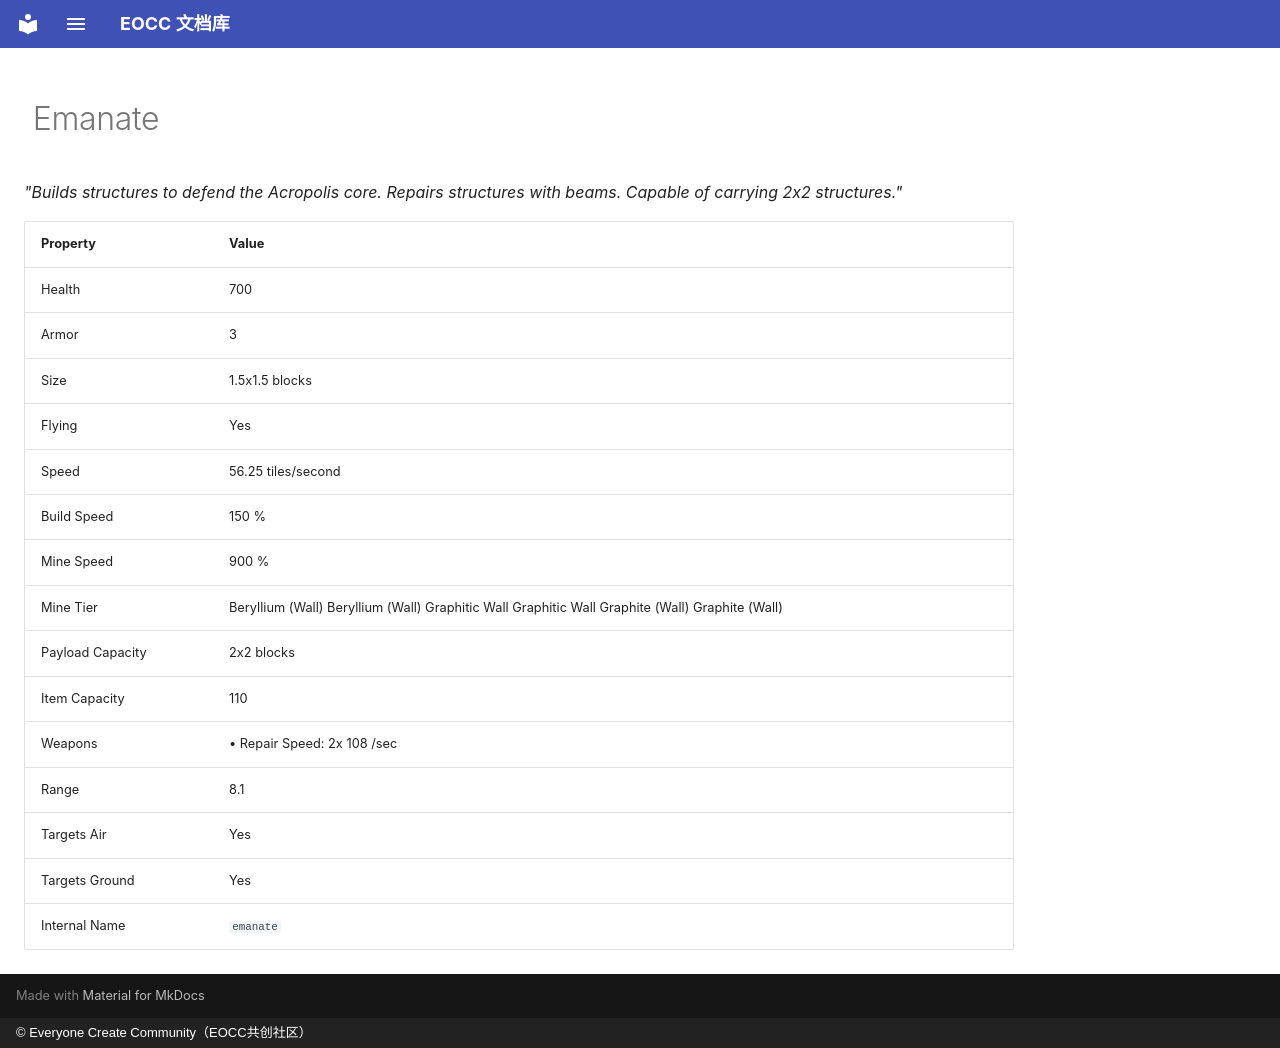

repository: eoccc/eoccc.github.io · page: wiki/mindustry/en/content/units/60-emanate/index.html · generator: mkdocs · copyright: © Everyone Create Community（EOCC共创社区）

# <img src="../../../../../../ext/img/mindustry/unit-emanate-ui.png" alt=""> Emanate

*"Builds structures to defend the Acropolis core. Repairs structures with beams. Capable of carrying 2x2 structures."*

| Property | Value |
|---|---|
| Health | 700 |
| Armor | 3 |
| Size | 1.5x1.5  blocks |
| Flying | Yes |
| Speed | 56.25  tiles/second |
| Build Speed | 150 % |
| Mine Speed | 900 % |
| Mine Tier | Beryllium (Wall) Beryllium (Wall)  Graphitic Wall Graphitic Wall  Graphite (Wall) Graphite (Wall) |
| Payload Capacity | 2x2  blocks |
| Item Capacity | 110 |
| Weapons | • Repair Speed: 2x 108 /sec |
| Range | 8.1 |
| Targets Air | Yes |
| Targets Ground | Yes |
| Internal Name | `emanate` |
